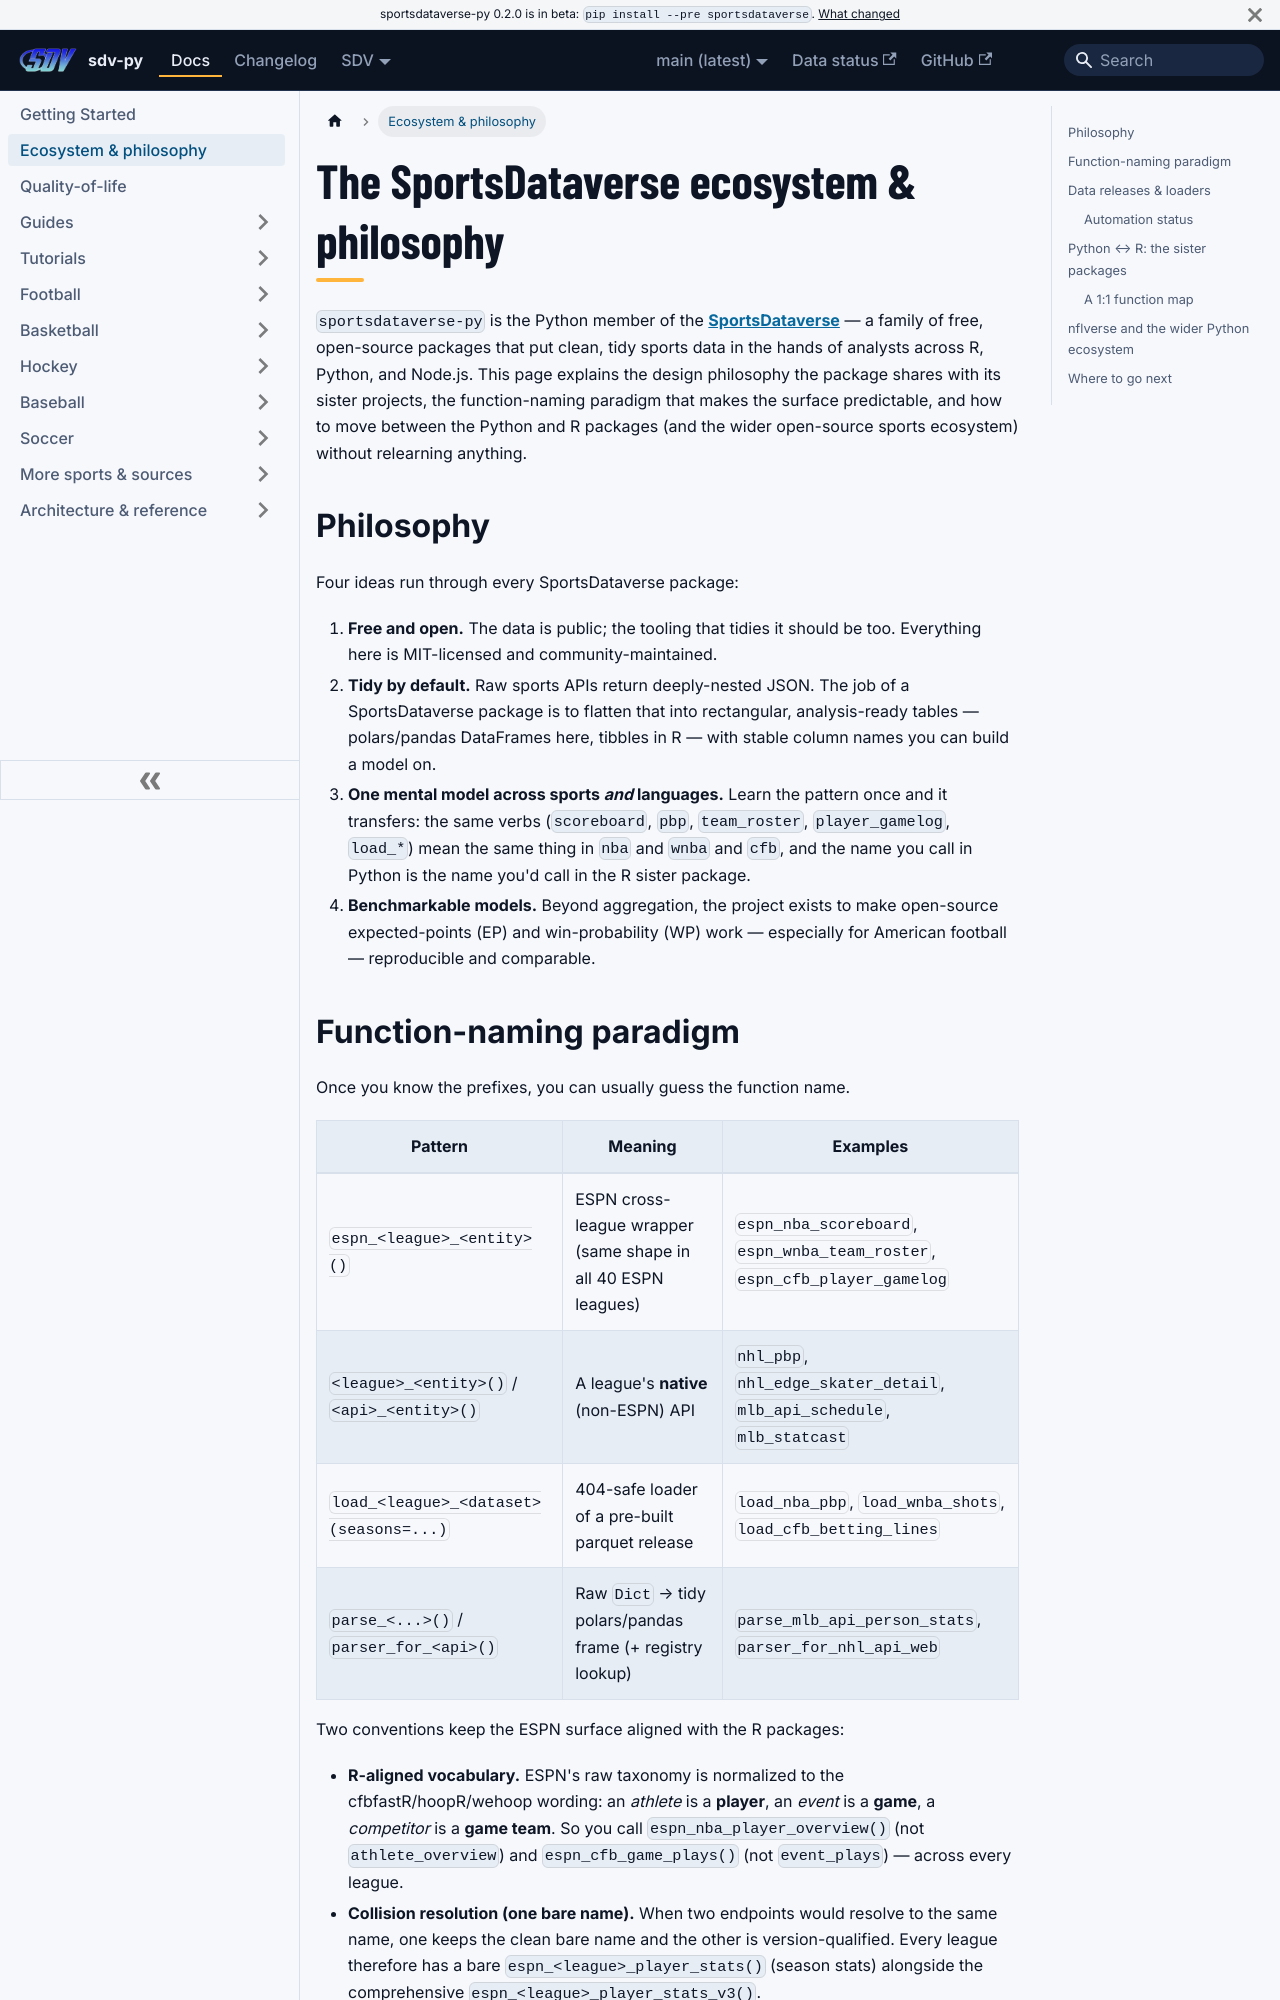

repository: sportsdataverse/sportsdataverse-py · page: docs/ecosystem/index.html · generator: docusaurus

---
title: The SportsDataverse ecosystem
sidebar_label: Ecosystem & philosophy
sidebar_position: 2
description: "The design philosophy, the function-naming paradigm, the data releases and the R sister packages behind sportsdataverse-py."
---

# The SportsDataverse ecosystem & philosophy

`sportsdataverse-py` is the Python member of the **[SportsDataverse](https://www.sportsdataverse.org)**
— a family of free, open-source packages that put clean, tidy sports data in the
hands of analysts across R, Python, and Node.js. This page explains the design
philosophy the package shares with its sister projects, the function-naming
paradigm that makes the surface predictable, and how to move between the Python
and R packages (and the wider open-source sports ecosystem) without relearning
anything.

## Philosophy

Four ideas run through every SportsDataverse package:

1. **Free and open.** The data is public; the tooling that tidies it should be
   too. Everything here is MIT-licensed and community-maintained.
2. **Tidy by default.** Raw sports APIs return deeply-nested JSON. The job of a
   SportsDataverse package is to flatten that into rectangular, analysis-ready
   tables — polars/pandas DataFrames here, tibbles in R — with stable column
   names you can build a model on.
3. **One mental model across sports _and_ languages.** Learn the pattern once and
   it transfers: the same verbs (`scoreboard`, `pbp`, `team_roster`,
   `player_gamelog`, `load_*`) mean the same thing in `nba` and `wnba` and `cfb`,
   and the name you call in Python is the name you'd call in the R sister package.
4. **Benchmarkable models.** Beyond aggregation, the project exists to make
   open-source expected-points (EP) and win-probability (WP) work — especially
   for American football — reproducible and comparable.
